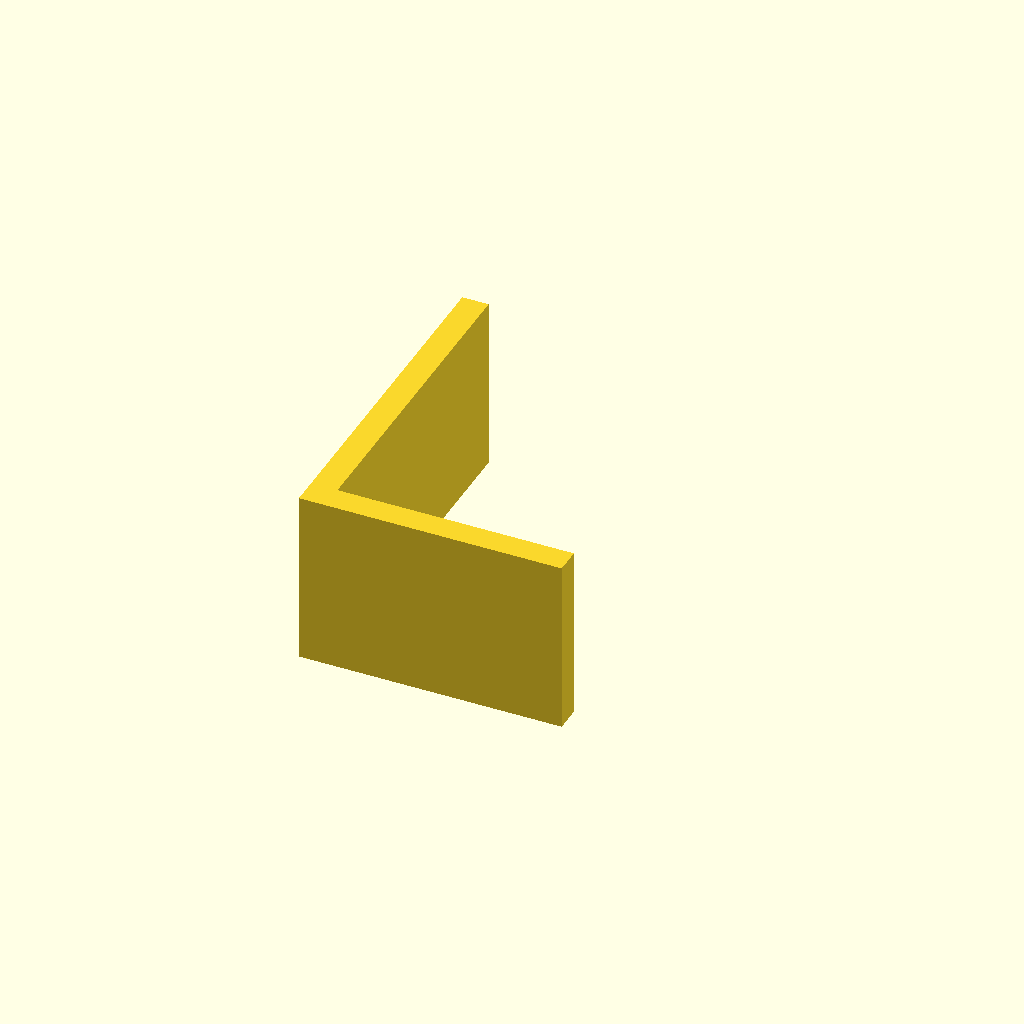
Cell 1: rendered with the file's own defaults.
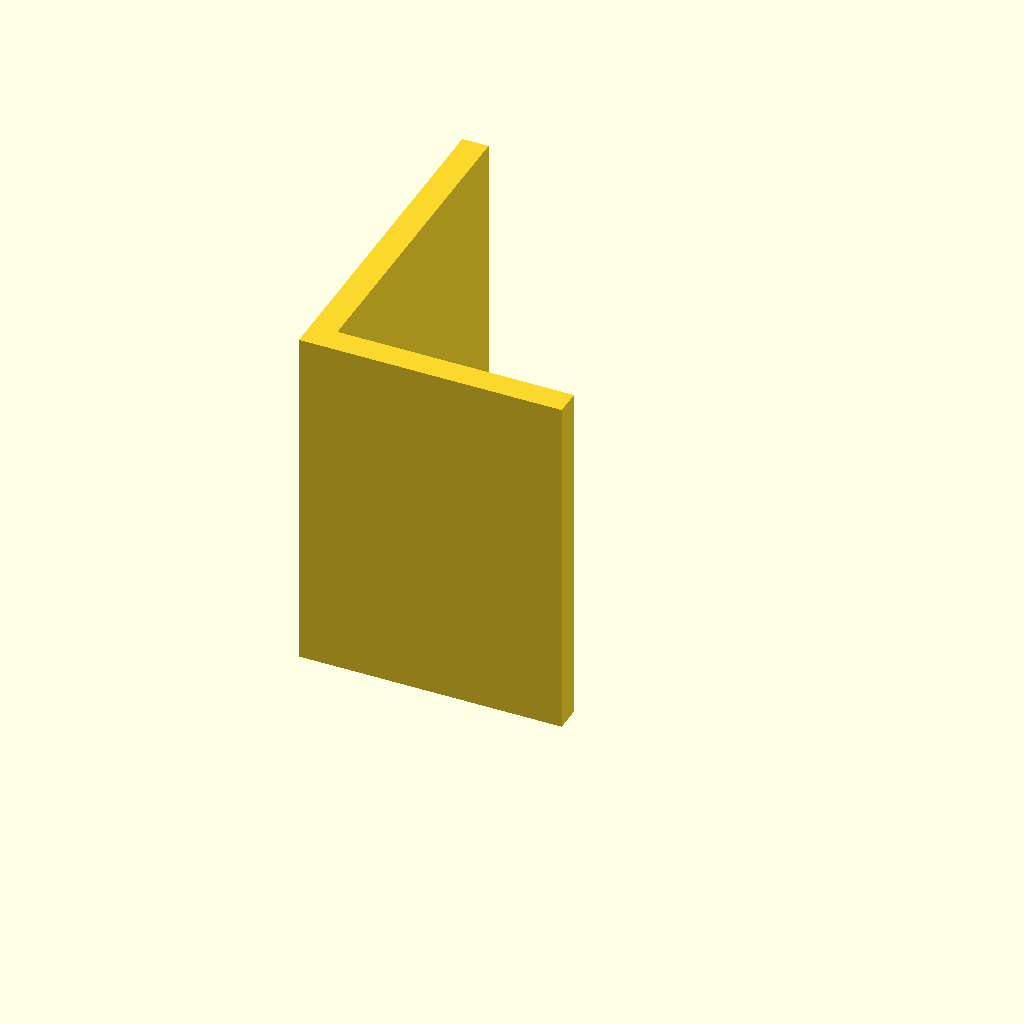
Cell 2: the same model with plate_t = 80.
One fixed orthographic camera (rotation 55°, 0°, 25°; colour scheme Cornfield) for every cell.
OpenSCAD source file optional_data/data/sketch3/structsections/part_0165.scad:
$fn = 32;

// ----------------------------------------------------------------------
// Structural section: angle 60 x 80 mm
// ----------------------------------------------------------------------

// --- parameters (mm) ---
sec_w = 60;               // leg width, X
sec_h = 80;               // leg height, Y
flange_t = 6;             // leg thickness
plate_t = 40;             // cut length, Z (extrusion height)

profile = [[0, 0], [60, 0], [60, 6], [6, 6], [6, 80], [0, 80]];  // primary outline, 6 points, counter clockwise

// --- the one profile operation ---
linear_extrude(height = plate_t) polygon(points = profile);
Parameter table extracted from the source (name, type, default, range or options):
sec_w: number, default 60
sec_h: number, default 80
flange_t: number, default 6
plate_t: number, default 40
